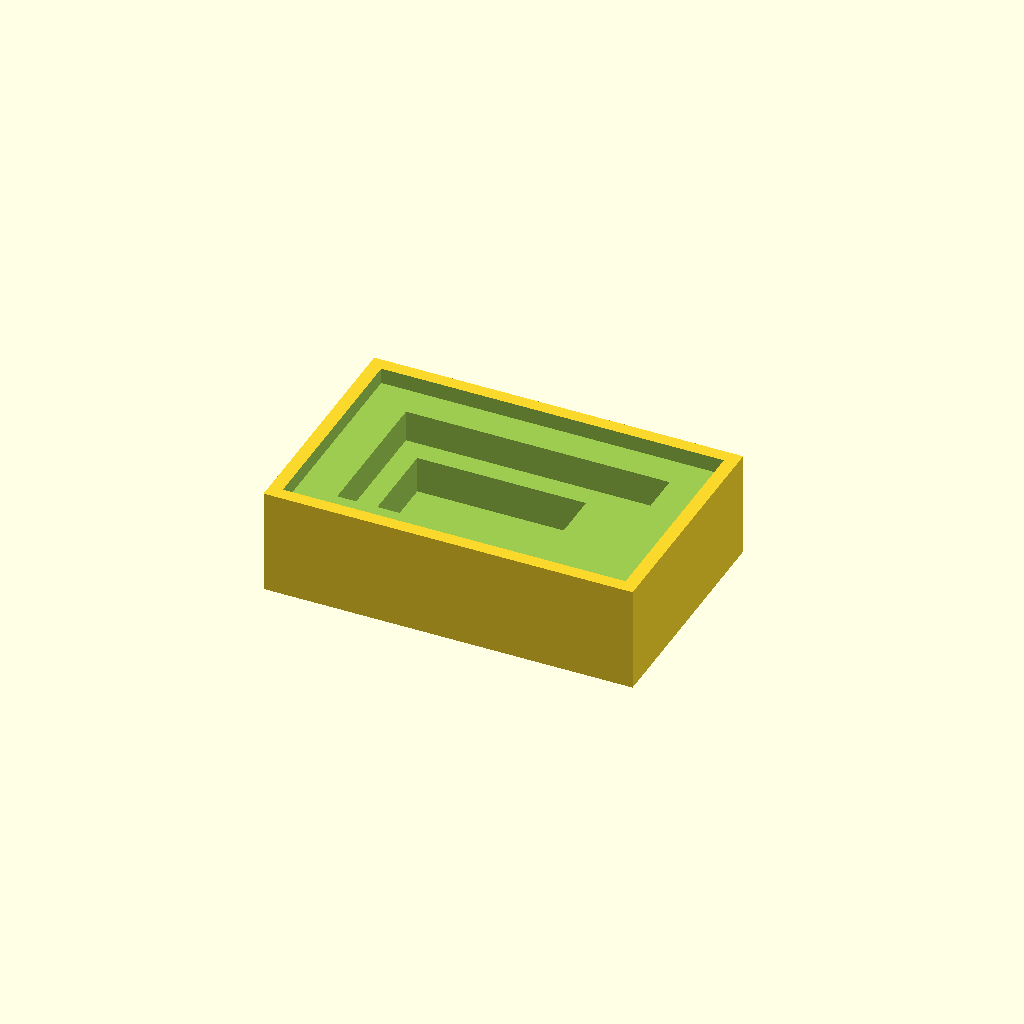
Cell 1 — every parameter at its default value.
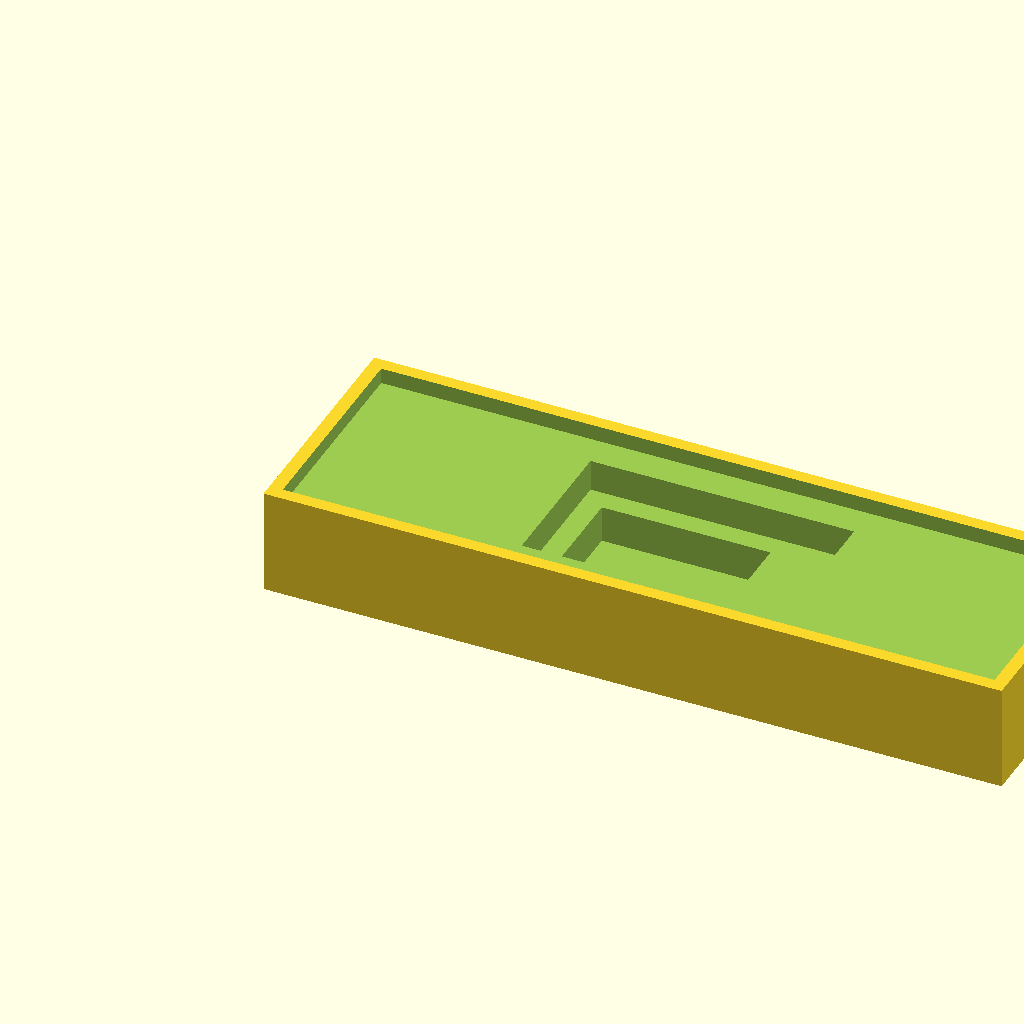
Cell 2: the same model with body_length = 140.
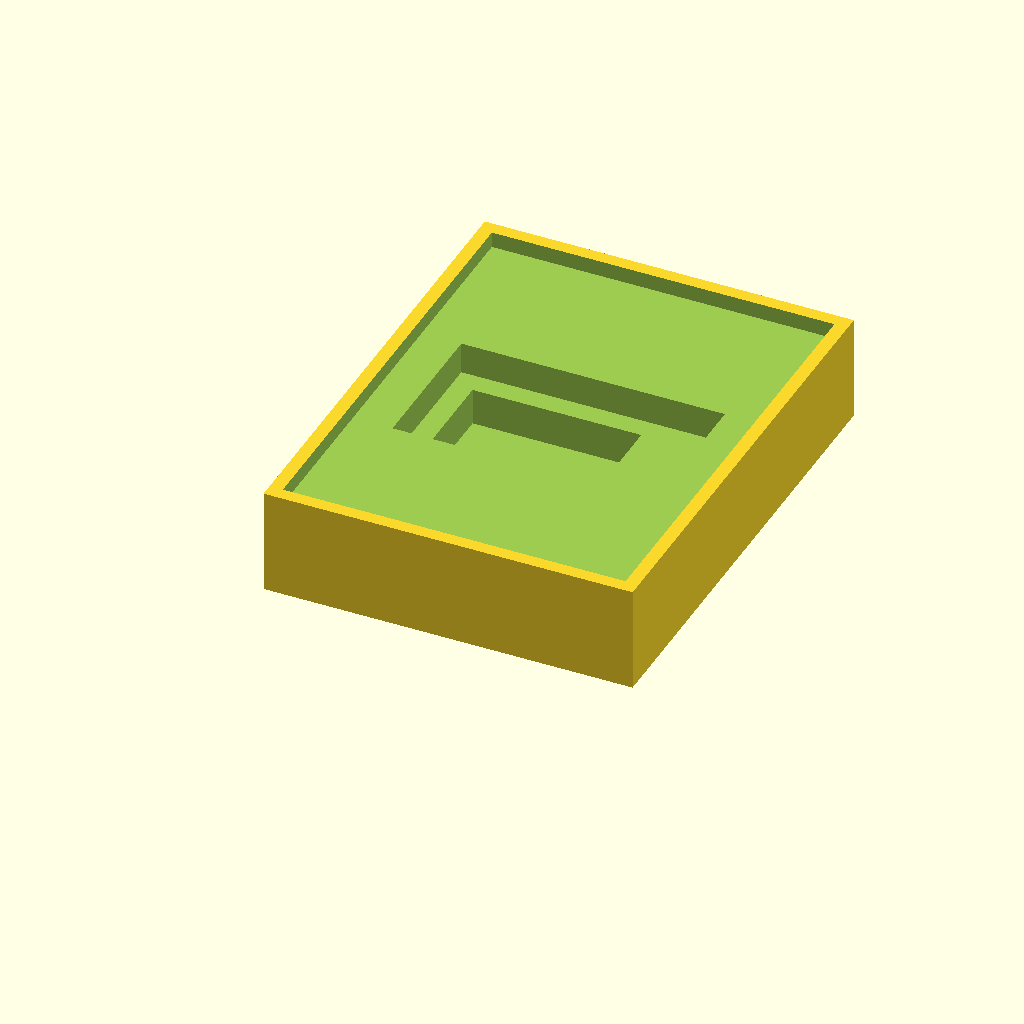
Cell 3: the same model with body_width = 90.
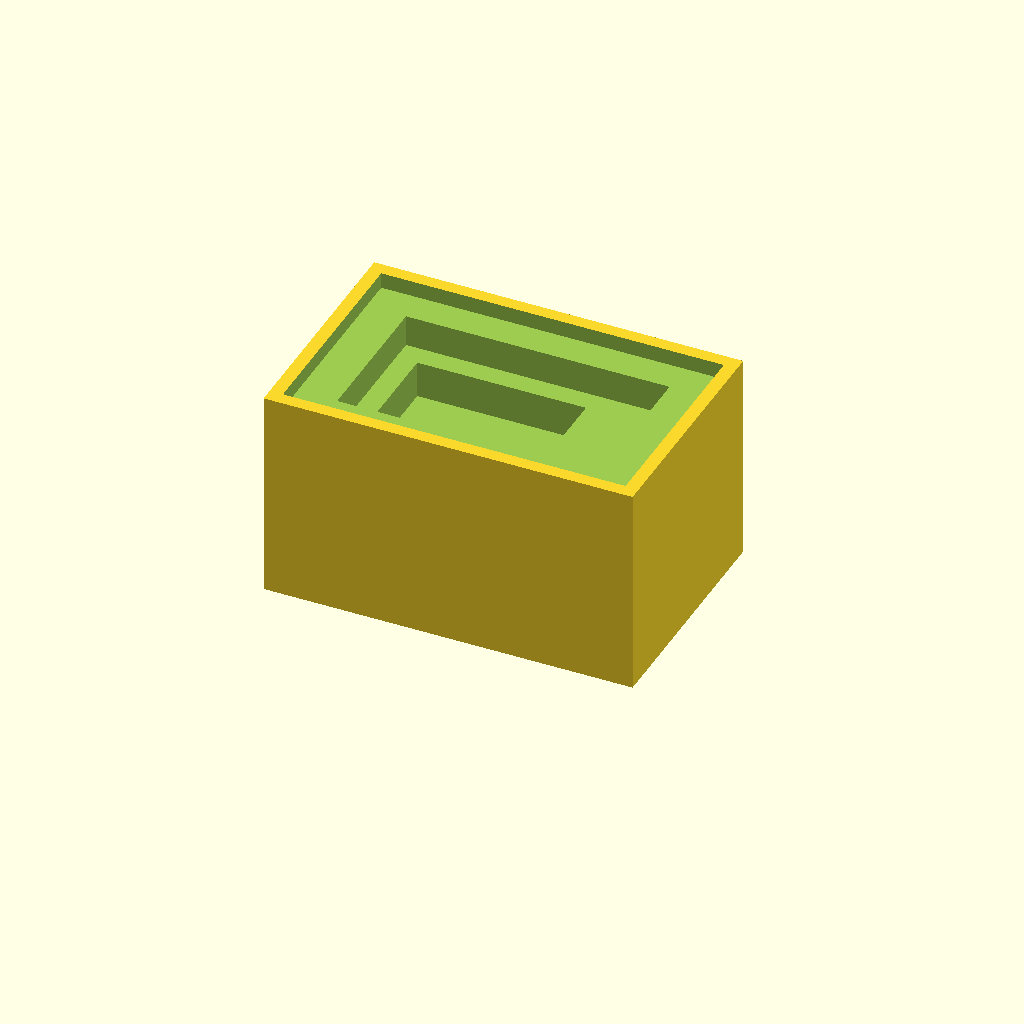
Cell 4: body_height = 40 (everything else at default).
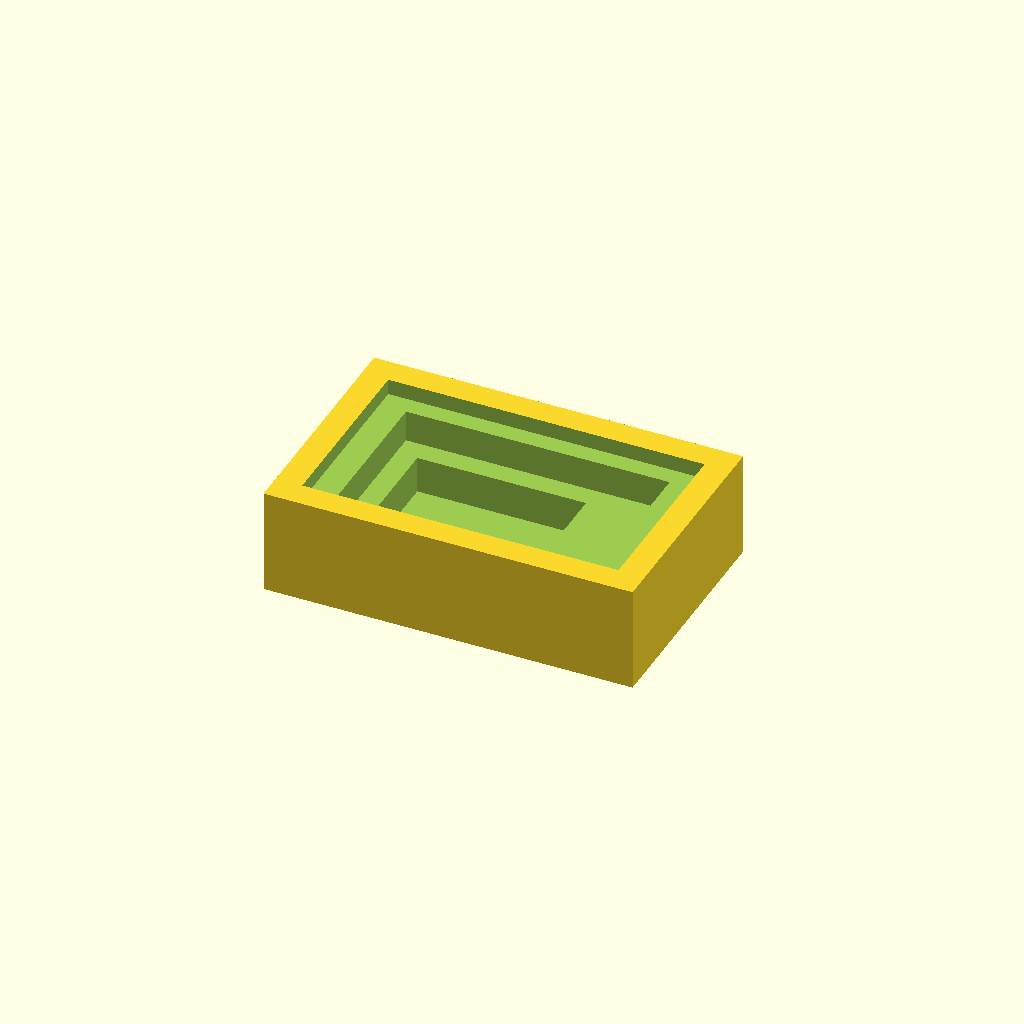
Cell 5: rim_width = 5 (everything else at default).
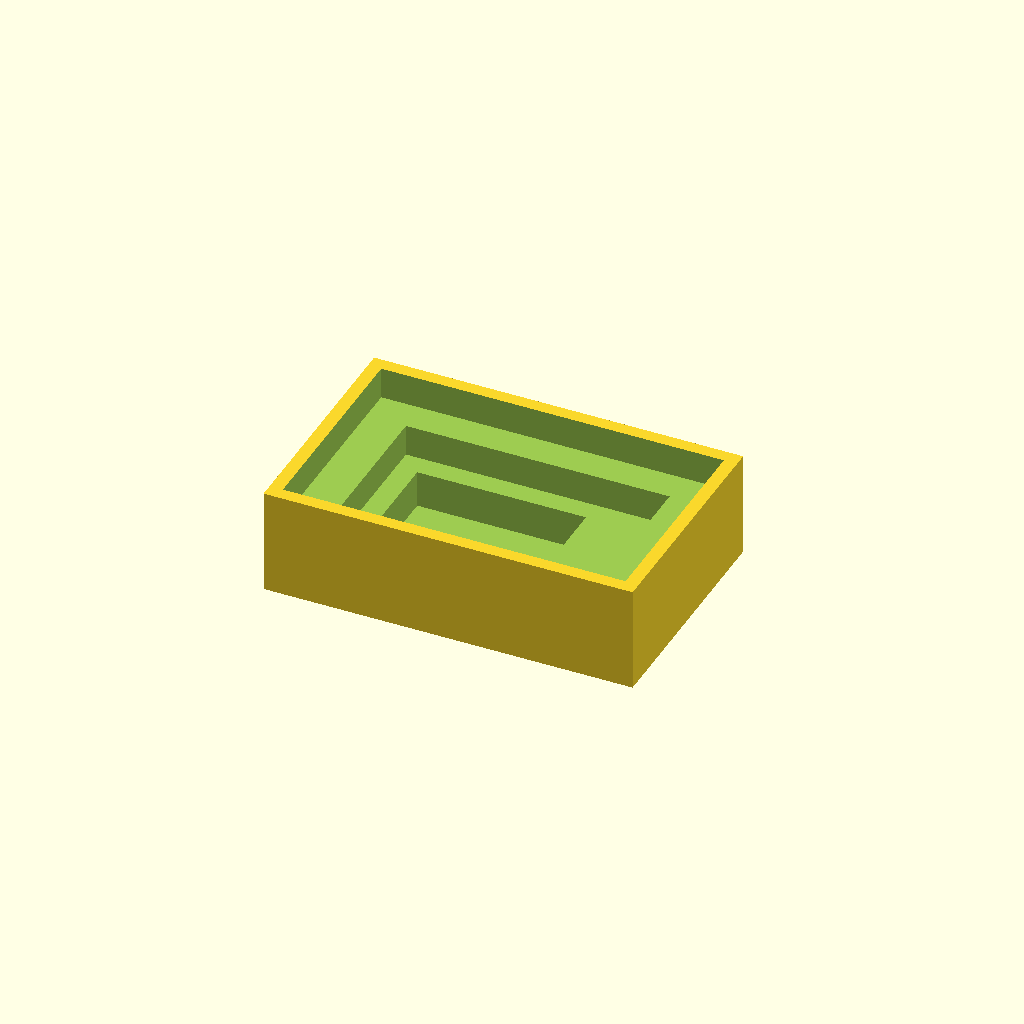
Cell 6: upper_depth = 6 (everything else at default).
All cells are drawn from one camera (rotation 55°, 0°, 25°, orthographic, colour scheme Cornfield), so only the parameter changes between them.
OpenSCAD source file projects/P3D-Bench/demo/text_live_fixed100_v1/assets/48fe1b6ffeb77084208fdcf40497a0a3b077756b1af4a28acbcba03ae34b307d.scad:
// Nested stepped-cavity body with side tab and side recess (mm)
body_length = 70;
body_width  = 45;
body_height = 20;

rim_width    = 2.5;
upper_depth  = 3;

mid_length = 50;
mid_width  = 28;
mid_depth  = 6;

deep_length = 32;
deep_width  = 20;
deep_depth  = 7;
deep_shift  = 4;          // extra inset toward -X inside mid pocket

proj_length = 20;
proj_width  = 7;
proj_height = 8;

recess_length = 20;
recess_depth  = 2;
recess_height = 9;        // sits directly above the projection

eps = 0.05;

module body_block() {
    cube([body_length, body_width, body_height]);
}

module side_projection() {
    translate([(body_length - proj_length) / 2, body_width, 0])
        cube([proj_length, proj_width, proj_height]);
}

module upper_recess() {
    translate([rim_width, rim_width, body_height - upper_depth])
        cube([
            body_length - 2 * rim_width,
            body_width  - 2 * rim_width,
            upper_depth + eps
        ]);
}

module mid_pocket() {
    mx = (body_length - mid_length) / 2;
    my = (body_width  - mid_width)  / 2;
    translate([mx, my, body_height - upper_depth - mid_depth])
        cube([mid_length, mid_width, upper_depth + mid_depth + eps]);
}

module deep_pocket() {
    mx = (body_length - mid_length) / 2;
    my = (body_width  - mid_width)  / 2;
    dx = mx + deep_shift;
    dy = my + (mid_width - deep_width) / 2;
    dz = body_height - upper_depth - mid_depth - deep_depth;
    translate([dx, dy, dz])
        cube([
            deep_length,
            deep_width,
            upper_depth + mid_depth + deep_depth + eps
        ]);
}

module side_recess() {
    translate([
        (body_length - recess_length) / 2,
        body_width - recess_depth,
        proj_height
    ])
        cube([recess_length, recess_depth + eps, recess_height]);
}

difference() {
    union() {
        body_block();
        side_projection();
    }
    upper_recess();
    mid_pocket();
    deep_pocket();
    side_recess();
}
Customizer parameters (derived from the source; name, type, default, range or options):
body_length: number, default 70
body_width: number, default 45
body_height: number, default 20
rim_width: number, default 2.5
upper_depth: number, default 3
mid_length: number, default 50
mid_width: number, default 28
mid_depth: number, default 6
deep_length: number, default 32
deep_width: number, default 20
deep_depth: number, default 7
deep_shift: number, default 4
proj_length: number, default 20
proj_width: number, default 7
proj_height: number, default 8
recess_length: number, default 20
recess_depth: number, default 2
recess_height: number, default 9
eps: number, default 0.05
